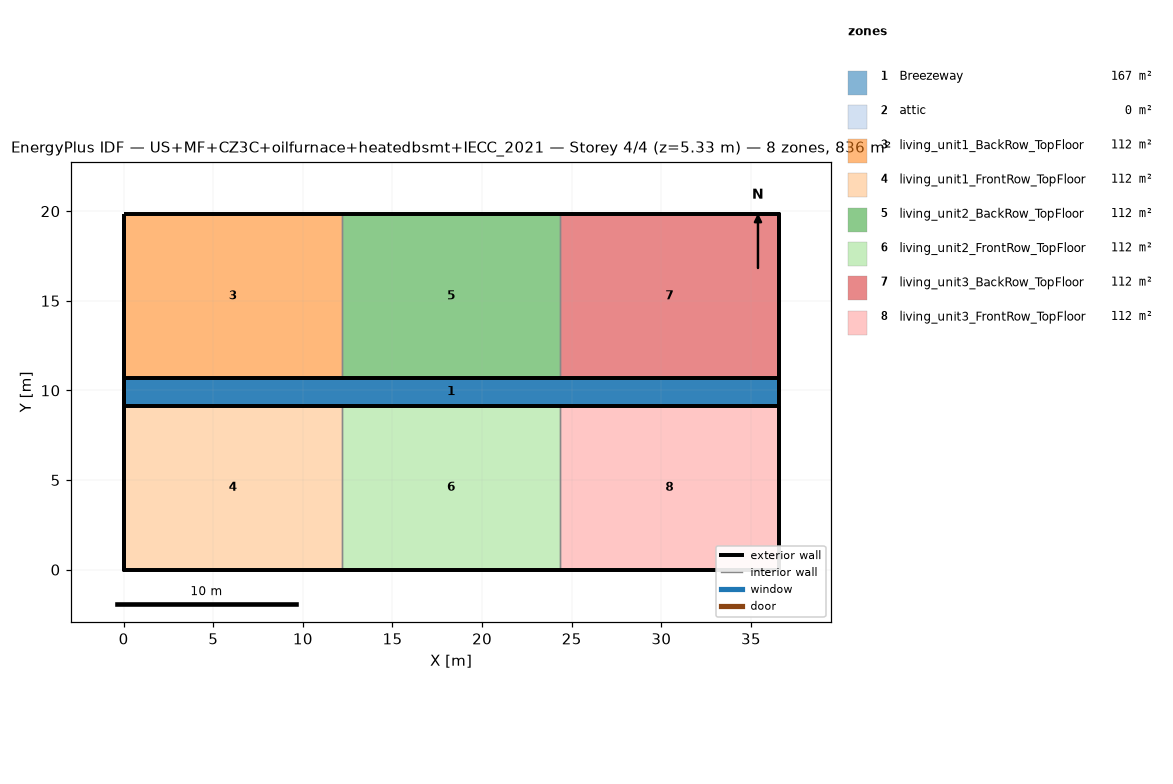
=== STOREY PLAN SPEC (per zone: floor XY polygon, exterior-wall plan segments, windows/doors) ===
zone 1: Breezeway  (167.0 m²)
  floor: (36.54, 9.16) (0.00, 9.16) (0.00, 10.68) (36.54, 10.68)
  floor: (36.54, 9.16) (0.00, 9.16) (0.00, 10.68) (36.54, 10.68)
  floor: (36.54, 9.16) (0.00, 9.16) (0.00, 10.68) (36.54, 10.68)
zone 2: attic  (0.0 m²)
  exterior wall: (36.54, 0.00) – (36.54, 19.84) – (36.54, 9.92)  [29.8 m]
  exterior wall: (0.00, 19.84) – (0.00, 0.00) – (0.00, 9.92)  [29.8 m]
zone 3: living_unit1_BackRow_TopFloor  (111.5 m²)
  floor: (12.18, 10.68) (0.00, 10.68) (0.00, 19.84) (12.18, 19.84)
  exterior wall: (12.18, 19.84) – (0.00, 19.84)  [12.2 m]
  exterior wall: (0.00, 19.84) – (0.00, 10.68)  [9.2 m]
  exterior wall: (0.00, 10.68) – (12.18, 10.68)  [12.2 m]
  interior walls: 1
zone 4: living_unit1_FrontRow_TopFloor  (111.5 m²)
  floor: (12.18, 0.00) (0.00, 0.00) (0.00, 9.16) (12.18, 9.16)
  exterior wall: (0.00, 0.00) – (12.18, 0.00)  [12.2 m]
  exterior wall: (0.00, 9.16) – (0.00, 0.00)  [9.2 m]
  exterior wall: (12.18, 9.16) – (0.00, 9.16)  [12.2 m]
  interior walls: 1
zone 5: living_unit2_BackRow_TopFloor  (111.5 m²)
  floor: (24.36, 10.68) (12.18, 10.68) (12.18, 19.84) (24.36, 19.84)
  exterior wall: (12.18, 10.68) – (24.36, 10.68)  [12.2 m]
  exterior wall: (24.36, 19.84) – (12.18, 19.84)  [12.2 m]
  interior walls: 2
zone 6: living_unit2_FrontRow_TopFloor  (111.5 m²)
  floor: (24.36, 0.00) (12.18, 0.00) (12.18, 9.16) (24.36, 9.16)
  exterior wall: (12.18, 0.00) – (24.36, 0.00)  [12.2 m]
  exterior wall: (24.36, 9.16) – (12.18, 9.16)  [12.2 m]
  interior walls: 2
zone 7: living_unit3_BackRow_TopFloor  (111.5 m²)
  floor: (36.54, 10.68) (24.36, 10.68) (24.36, 19.84) (36.54, 19.84)
  exterior wall: (36.54, 10.68) – (36.54, 19.84)  [9.2 m]
  exterior wall: (36.54, 19.84) – (24.36, 19.84)  [12.2 m]
  exterior wall: (24.36, 10.68) – (36.54, 10.68)  [12.2 m]
  interior walls: 1
zone 8: living_unit3_FrontRow_TopFloor  (111.5 m²)
  floor: (36.54, 0.00) (24.36, 0.00) (24.36, 9.16) (36.54, 9.16)
  exterior wall: (24.36, 0.00) – (36.54, 0.00)  [12.2 m]
  exterior wall: (36.54, 0.00) – (36.54, 9.16)  [9.2 m]
  exterior wall: (36.54, 9.16) – (24.36, 9.16)  [12.2 m]
  interior walls: 1

=== DERIVED (storey summary) ===
Building: US+MF+CZ3C+oilfurnace+heatedbsmt+IECC_2021
Storey: 4 of 4  (floor level z = 5.33 m)
Storey gross floor area: 836.2 m²
Zones on this storey: 8
  - Breezeway: floor 167.0 m²
  - attic: floor 0.0 m²; exterior wall 59.5 m (81.9 m²); WWR 0.0%
  - living_unit1_BackRow_TopFloor: floor 111.5 m²; exterior wall 33.5 m (86.9 m²); WWR 0.0%
  - living_unit1_FrontRow_TopFloor: floor 111.5 m²; exterior wall 33.5 m (86.9 m²); WWR 0.0%
  - living_unit2_BackRow_TopFloor: floor 111.5 m²; exterior wall 24.4 m (63.1 m²); WWR 0.0%
  - living_unit2_FrontRow_TopFloor: floor 111.5 m²; exterior wall 24.4 m (63.1 m²); WWR 0.0%
  - living_unit3_BackRow_TopFloor: floor 111.5 m²; exterior wall 33.5 m (86.9 m²); WWR 0.0%
  - living_unit3_FrontRow_TopFloor: floor 111.5 m²; exterior wall 33.5 m (86.9 m²); WWR 0.0%
Zone adjacency (shared interzone walls):
  - living_unit1_BackRow_TopFloor ↔ living_unit2_BackRow_TopFloor
  - living_unit1_FrontRow_TopFloor ↔ living_unit2_FrontRow_TopFloor
  - living_unit2_BackRow_TopFloor ↔ living_unit3_BackRow_TopFloor
  - living_unit2_FrontRow_TopFloor ↔ living_unit3_FrontRow_TopFloor